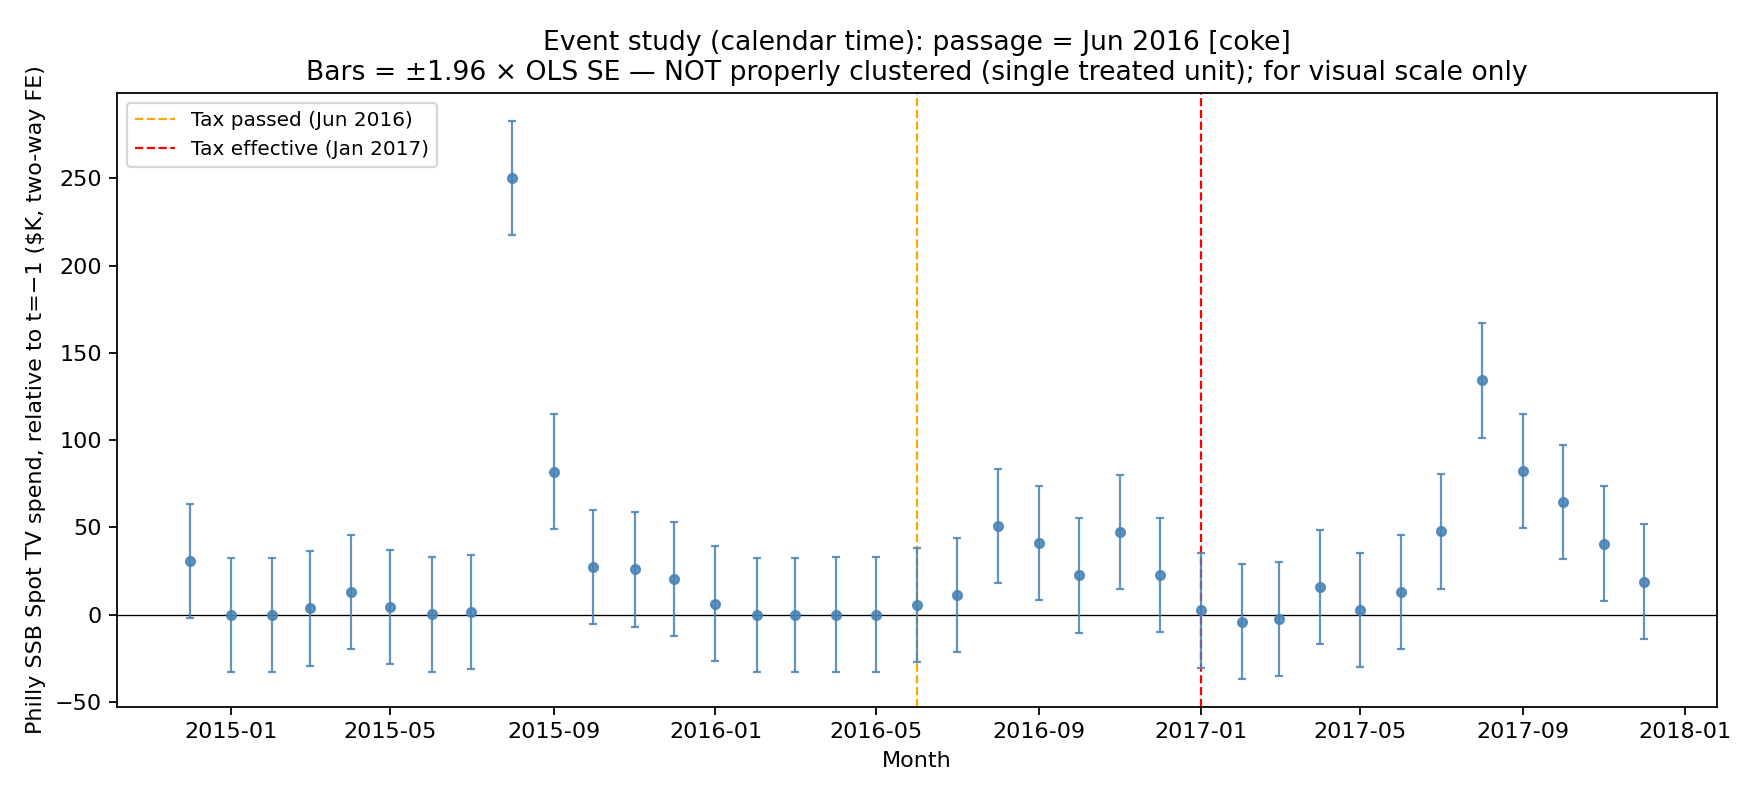

The data file committed next to this chart (first rows):
event_time, coef_raw, se, coef, parent_set
-18, 2233, 16737, 30618, coke
-17, -28577, 16737, -192.2, coke
-16, -28578, 16737, -193.1, coke
-15, -24889, 16737, 3495, coke
-14, -15610, 16737, 12775, coke
-13, -24067, 16737, 4318, coke
-12, -28323, 16737, 61.6, coke
-11, -26970, 16737, 1414, coke
-10, 221756, 16737, 250141, coke
-9, 53545, 16737, 81930, coke
-8, -1065, 16737, 27320, coke
-7, -2560, 16737, 25825, coke
-6, -8058, 16737, 20327, coke
-5, -22133, 16737, 6252, coke
-4, -28612, 16737, -227, coke
-3, -28507, 16737, -122.3, coke
-2, -28375, 16737, 9.703, coke
-1, -28385, 16737, 0.0, coke
0, -22942, 16737, 5443, coke
1, -17121, 16737, 11264, coke
2, 22328, 16737, 50713, coke
3, 12727, 16737, 41112, coke
4, -5874, 16737, 22511, coke
5, 19027, 16737, 47412, coke
6, -5564, 16737, 22821, coke
7, -25942, 16737, 2443, coke
8, -32438, 16737, -4054, coke
9, -30872, 16737, -2487, coke
10, -12476, 16737, 15909, coke
11, -25622, 16737, 2762, coke
12, -15437, 16737, 12948, coke
13, 19232, 16737, 47617, coke
14, 105856, 16737, 134240, coke
15, 53773, 16737, 82158, coke
16, 36250, 16737, 64635, coke
17, 12276, 16737, 40661, coke
18, -9547, 16737, 18838, coke
